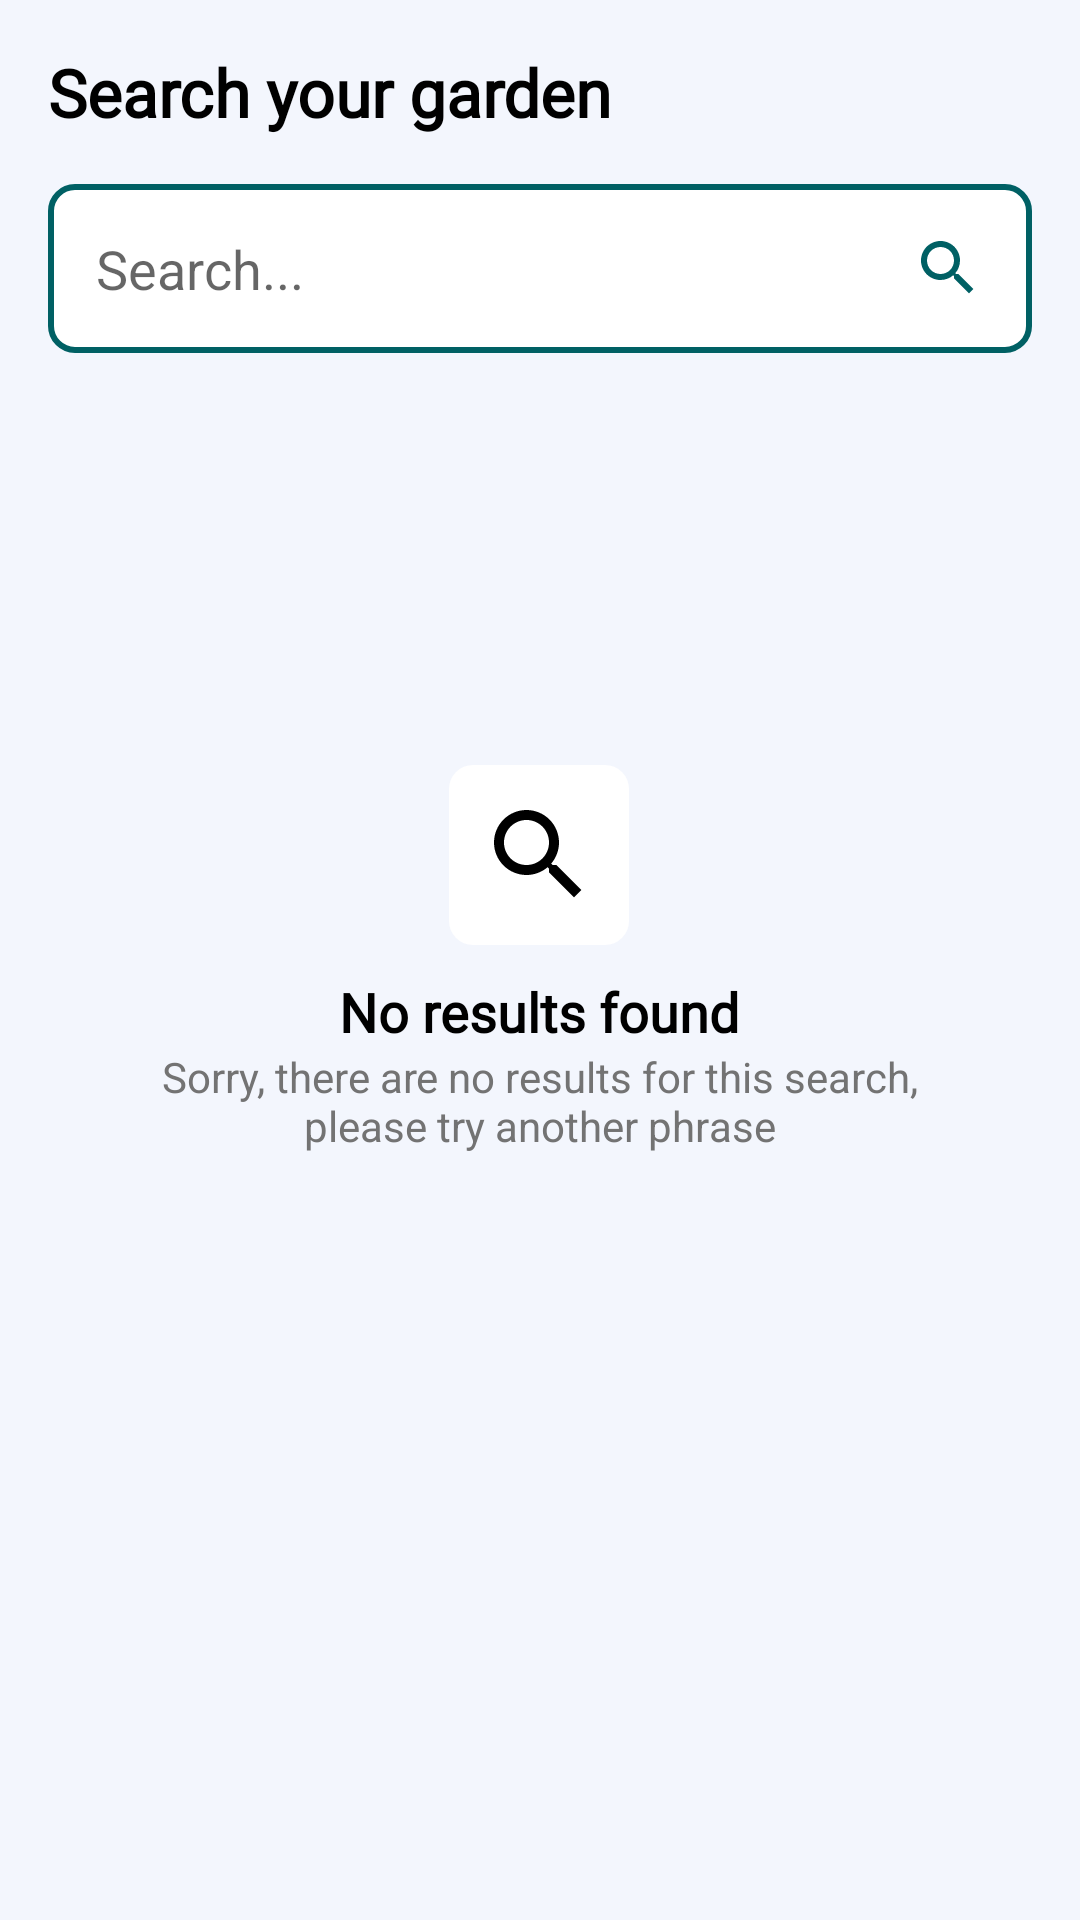

This screen was rendered from an Android layout file. Write that file and the resources it references.
<!-- AndroidManifest.xml: application theme Theme.PlanteraApp -->
<!-- res/layout/fragment_search.xml -->
<?xml version="1.0" encoding="utf-8"?>
<RelativeLayout xmlns:android="http://schemas.android.com/apk/res/android"
    xmlns:app="http://schemas.android.com/apk/res-auto"
    xmlns:tools="http://schemas.android.com/tools"
    android:layout_width="match_parent"
    android:layout_height="match_parent"
    android:background="@color/App_Container"
    android:paddingStart="@dimen/padding_16_dp"
    android:paddingEnd="@dimen/padding_16_dp"
    android:paddingTop="@dimen/padding_16_dp"
    android:paddingBottom="@dimen/padding_100_dp"
    tools:context=".Mainfragments.Search">

    <TextView
        android:id="@+id/app_bar_title"
        android:layout_width="match_parent"
        android:layout_height="wrap_content"
        style="@style/TextAppearance.Title"
        android:layout_alignParentTop="true"
        android:layout_centerHorizontal="true"
        android:text="Search your garden" />

    <EditText
        android:id="@+id/search_bar"
        android:layout_width="match_parent"
        android:layout_height="wrap_content"
        android:layout_below="@id/app_bar_title"
        android:layout_centerHorizontal="true"
        android:layout_marginVertical="@dimen/margin_16_dp"
        android:autofillHints="username"
        android:background="@drawable/com_search_bar"
        android:cursorVisible="true"
        android:drawableEnd="@drawable/ic_search_icon_24"
        android:drawableTint="@color/Button_Primary"
        android:hint="Search..."
        android:imeOptions="actionSearch"
        android:inputType="text"
        android:padding="@dimen/padding_16_dp"
        android:textColor="@color/Primary_Font" />

    <androidx.recyclerview.widget.RecyclerView
        android:id="@+id/search_list"
        android:layout_width="match_parent"
        android:layout_height="wrap_content"
        android:layout_below="@+id/search_bar"
        android:layout_alignParentBottom="true"
        android:layout_centerHorizontal="true"
        app:layoutManager="androidx.recyclerview.widget.LinearLayoutManager" />

    <LinearLayout
        android:id="@+id/empty_view"
        android:layout_width="wrap_content"
        android:layout_height="wrap_content"
        android:gravity="center"
        android:layout_centerInParent="true"
        android:orientation="vertical">

        <ImageView
            android:layout_width="60dp"
            android:layout_height="60dp"
            android:padding="@dimen/padding_10_dp"
            android:src="@drawable/ic_search_icon_24"
            android:background="@drawable/com_round_shape"
            android:backgroundTint="@color/Section_Container"
            app:tint="@color/Primary_Font"
            android:layout_marginBottom="@dimen/margin_10_dp"
            android:contentDescription="@string/no_search_result" />

        <TextView
            android:id="@+id/no_search"
            android:layout_width="wrap_content"
            android:layout_height="wrap_content"
            android:text="@string/no_search_result"
            android:textSize="@dimen/font_size_18sp"
            android:textStyle="bold"
            android:textColor="@color/Primary_Font"
            android:fontFamily="@font/main_variable_font" />

        <TextView
            android:id="@+id/no_search_sub"
            android:layout_width="265dp"
            android:layout_height="wrap_content"
            android:text="@string/no_search_result_sub"
            android:textSize="@dimen/font_size_14sp"
            android:textAlignment="center"
            android:textColor="@color/Secondary_Font" />

    </LinearLayout>

</RelativeLayout>
<!-- resources referenced by this layout -->
<resources>
  <color name="App_Container">#F3F6FD</color>
  <color name="Button_Primary">#006064</color>
  <color name="Primary_Font">#000000</color>
  <color name="Secondary_Font">#737373</color>
  <color name="Section_Container">#FFFFFF</color>
  <dimen name="font_size_14sp">14sp</dimen>
  <dimen name="font_size_18sp">18sp</dimen>
  <dimen name="margin_10_dp">10dp</dimen>
  <dimen name="margin_16_dp">16dp</dimen>
  <dimen name="padding_100_dp">100dp</dimen>
  <dimen name="padding_10_dp">10dp</dimen>
  <dimen name="padding_16_dp">16dp</dimen>
  <!-- drawable com_round_shape (drawable) -->
  <shape xmlns:android="http://schemas.android.com/apk/res/android"
      android:shape="rectangle">
      <solid android:color="?attr/Button_Primary" />
      <corners android:radius="8dp" />
  </shape>
  <!-- drawable com_search_bar (drawable) -->
  <?xml version="1.0" encoding="utf-8"?>
  <shape xmlns:android="http://schemas.android.com/apk/res/android"
      android:shape="rectangle">
      <solid android:color="@color/Section_Container" />
      <stroke
          android:width="2dp"
          android:color="@color/Button_Primary" />
      <corners android:radius="8dp" />
  </shape>
  <!-- drawable ic_search_icon_24 (drawable) -->
  <vector xmlns:android="http://schemas.android.com/apk/res/android"
      android:width="@dimen/com_size_24_dp"
      android:height="@dimen/com_size_24_dp"
      android:viewportWidth="24"
      android:viewportHeight="24">
    <path
        android:fillColor="@android:color/white"
        android:pathData="M15.5,14h-0.79l-0.28,-0.27C15.41,12.59 16,11.11 16,9.5 16,5.91 13.09,3 9.5,3S3,5.91 3,9.5 5.91,16 9.5,16c1.61,0 3.09,-0.59 4.23,-1.57l0.27,0.28v0.79l5,4.99L20.49,19l-4.99,-5zM9.5,14C7.01,14 5,11.99 5,9.5S7.01,5 9.5,5 14,7.01 14,9.5 11.99,14 9.5,14z" />
  </vector>
  <string name="no_search_result">No results found</string>
  <string name="no_search_result_sub">Sorry, there are no results for this search, please try another phrase</string>
  <style name="TextAppearance.Title" parent="TextAppearance.Private">
          <item name="android:textSize">@dimen/font_size_22sp</item>
          <item name="android:fontFamily">@font/main_variable_font</item>
      </style>
  <dimen name="com_size_24_dp">24dp</dimen>
  <style name="TextAppearance.Private" parent="android:Widget.TextView">
          <item name="android:textColor">?attr/Primary_Font</item>
          <item name="android:ellipsize">end</item>
          <item name="android:maxLines">1</item>
          <item name="android:textStyle">bold</item>
      </style>
      // TEXT STYLES
  <dimen name="font_size_22sp">22sp</dimen>
  <color name="Button_Font">#FFFFFF</color>
  <color name="Section_Shadow">#DBDBDB</color>
  <color name="Button_Secondary">#0195AE</color>
</resources>
